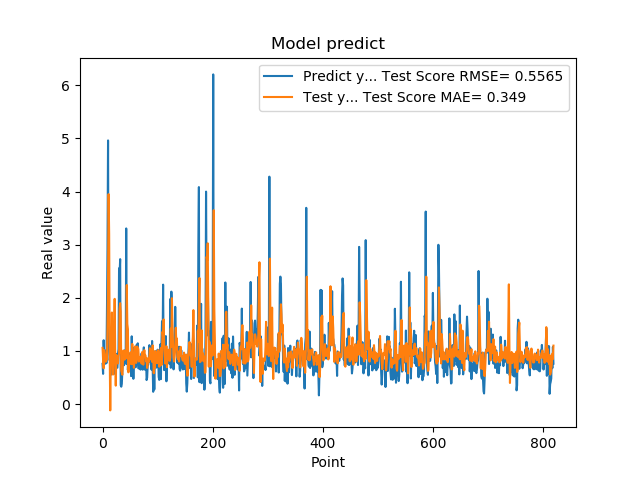

Data behind this chart, as committed beside it:
7.566530108451843262e-01, 1.057535291118378407e+00
5.684260129928588867e-01, 8.340384256199666613e-01
1.201630949974060059e+00, 6.731566355717403249e-01
8.802530169486999512e-01, 1.016078088547730074e+00
8.531429767608642578e-01, 9.446548342789327091e-01
7.591750025749206543e-01, 9.070163161705767640e-01
1.005007982254028320e+00, 7.959121077858123394e-01
7.687720060348510742e-01, 9.084681337610761576e-01
1.740013241767883301e+00, 8.406936612437543310e-01
2.913533687591552734e+00, 1.451511676944041263e+00
4.963075160980224609e+00, 2.323250988845107834e+00
1.471215128898620605e+00, 3.952095637637299319e+00
1.000648975372314453e+00, 3.206699748937854366e+00
8.220189809799194336e-01, 9.962422317457183540e-01
9.362199902534482643e-01, -1.196529840600267930e-01
5.486897230148315430e-01, 9.588402604666086404e-01
1.111255049705505371e+00, 1.049605308386614588e+00
7.148039937019348145e-01, 1.723748415535961920e+00
1.052167057991027832e+00, 9.361105740876837222e-01
8.955980539321898304e-01, 5.545528641424409821e-01
7.769405245780944824e-01, 9.747486919486448853e-01
5.699509978294372559e-01, 1.376233862445947587e+00
8.244060277938842773e-01, 1.980804921835294108e+00
5.800840258598327637e-01, 9.380508520763447544e-01
9.488009810447691761e-01, 3.465838647519021154e-01
7.918390035629272461e-01, 9.191643625120399230e-01
6.937990188598632812e-01, 8.545130373084340869e-01
6.834830045700073242e-01, 8.195736029389271149e-01
9.433320164680479847e-01, 7.633915227136243153e-01
1.032713770866394043e+00, 9.019815551800969278e-01
2.556216001510620117e+00, 9.523782931817474928e-01
2.464895963668823242e+00, 1.801762257311845472e+00
2.728049993515014204e+00, 1.899146295219603209e+00
3.558506965637206476e-01, 1.742430747251751955e+00
3.262020051479339600e-01, 6.267191153254346725e-01
3.781589865684509277e-01, 5.905088746427076263e-01
6.306380033493041992e-01, 5.519036186922143816e-01
8.854129910469055176e-01, 7.715710844732488471e-01
9.743152856826782227e-01, 1.009401257565931687e+00
7.307389974594116211e-01, 9.186103306087726184e-01
9.521890282630921520e-01, 8.357089074259294037e-01
1.011654973030090332e+00, 9.408084630702061579e-01
7.643579840660095215e-01, 1.002138783871677985e+00
3.306220054626464844e+00, 8.618785408412676929e-01
7.543110251426696777e-01, 2.241052997634027211e+00
1.409499049186706321e+00, 1.505102647113156777e+00
6.401469707489013672e-01, 1.419660986426041216e+00
8.640019893646240234e-01, 5.972133702550959100e-01
8.469420075416564941e-01, 8.886250142299578769e-01
7.976629734039306641e-01, 7.481715015970212823e-01
9.555831551551821068e-01, 8.529615281123664738e-01
9.546210169792175293e-01, 9.755480866150382235e-01
5.251880288124084473e-01, 9.455579449046760399e-01
1.275226235389709695e+00, 7.504278938083452921e-01
8.355640172958374023e-01, 1.132226975019084536e+00
7.640249729156494141e-01, 8.512462073200780521e-01
4.752210080623626154e-01, 8.445603105233920882e-01
7.414129972457885742e-01, 6.828485911644478490e-01
1.069700956344604492e+00, 8.565156364292804136e-01
7.892770171165466309e-01, 1.084599594637652542e+00
6.914690136909484863e-01, 8.727288078093118351e-01
... 759 more rows
